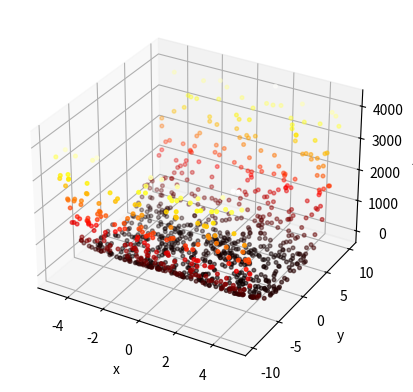

This chart was generated by the following Python code:
import matplotlib.pyplot as plt
from mpl_toolkits.mplot3d import axes3d
import random
import numpy as numpy

population_size = 1000

lb_x = -5.0
ub_x = 5.0
lb_y = -10.0
ub_y = 10.0

def f(x, y):
    return ((x**4 - 16*x**2 + 5*x)/2) + ((y**4 - 16*y**2 + 5*y)/2)

def generate_value(lb, ub):
    return lb + (ub - lb) * random.random()

xline = []
yline = []
zline = []

# Generate pseudo-random values for x and y
for i in range(population_size):
    xline.append(generate_value(lb_x, ub_x))
    yline.append(generate_value(lb_y, ub_y))
    zline.append(f(xline[i], yline[i]))

xline = numpy.array(xline)
yline = numpy.array(yline)
zline = numpy.array(zline)

axl = plt.axes(projection='3d')
axl.scatter3D(xline, yline, zline, c=zline, cmap='hot', s=7)
axl.set_xlabel('x')
axl.set_ylabel('y')
axl.set_zlabel('z')

plt.savefig("3d_plot.png")